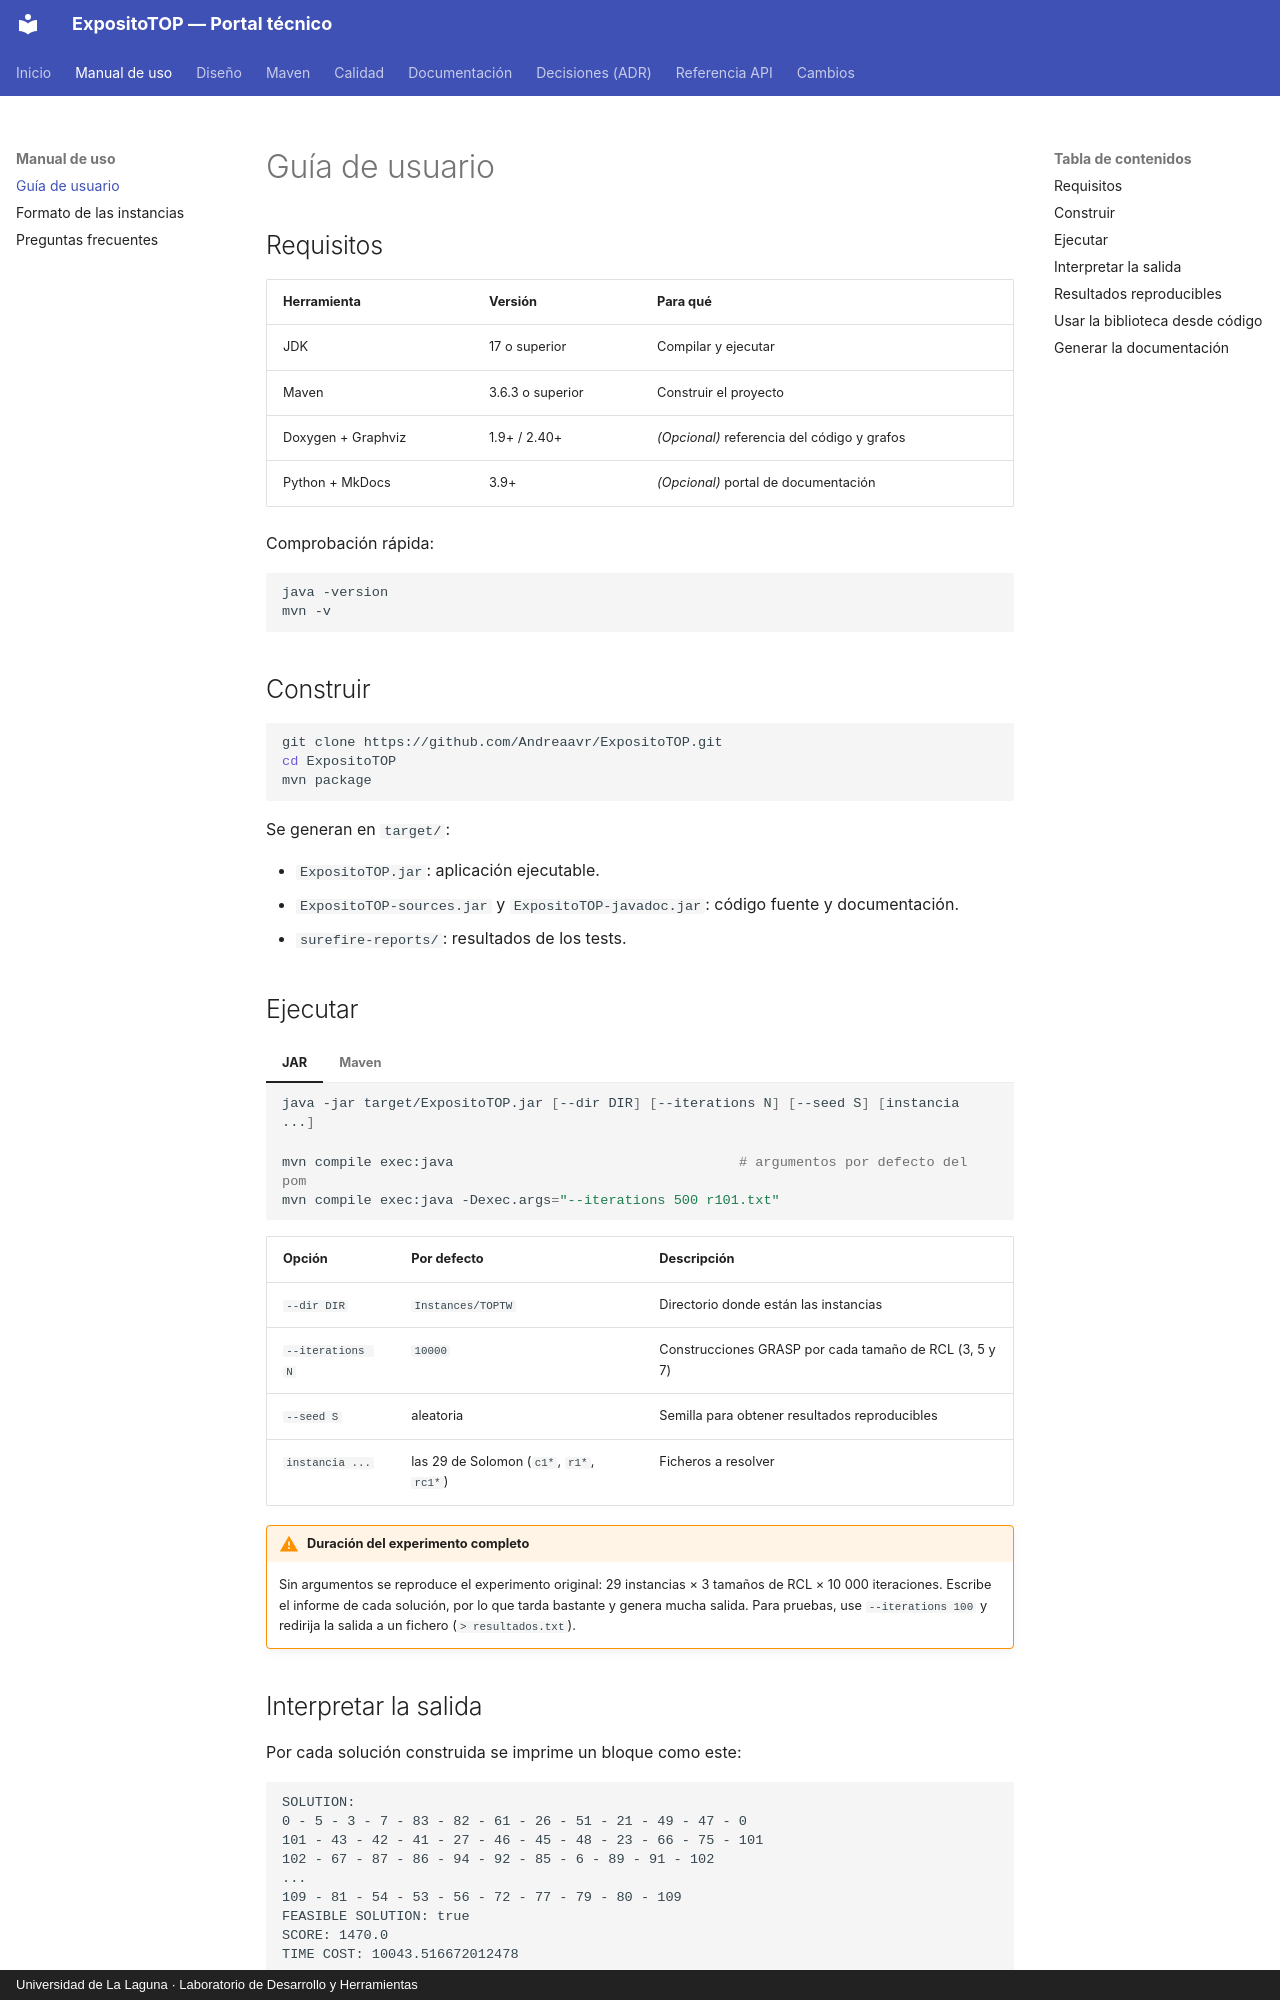

repository: Andreaavr/ExpositoTOP · page: guia-usuario/index.html · generator: mkdocs · copyright: Universidad de La Laguna · Laboratorio de Desarrollo y Herramientas

# Guía de usuario

## Requisitos

| Herramienta | Versión | Para qué |
|---|---|---|
| JDK | 17 o superior | Compilar y ejecutar |
| Maven | 3.6.3 o superior | Construir el proyecto |
| Doxygen + Graphviz | 1.9+ / 2.40+ | *(Opcional)* referencia del código y grafos |
| Python + MkDocs | 3.9+ | *(Opcional)* portal de documentación |

Comprobación rápida:

```bash
java -version
mvn -v
```

## Construir

```bash
git clone https://github.com/Andreaavr/ExpositoTOP.git
cd ExpositoTOP
mvn package
```

Se generan en `target/`:

- `ExpositoTOP.jar`: aplicación ejecutable.
- `ExpositoTOP-sources.jar` y `ExpositoTOP-javadoc.jar`: código fuente y documentación.
- `surefire-reports/`: resultados de los tests.

## Ejecutar

=== "JAR"

    ```bash
    java -jar target/ExpositoTOP.jar [--dir DIR] [--iterations N] [--seed S] [instancia ...]
    ```

=== "Maven"

    ```bash
    mvn compile exec:java                                   # argumentos por defecto del pom
    mvn compile exec:java -Dexec.args="--iterations 500 r101.txt"
    ```

| Opción | Por defecto | Descripción |
|---|---|---|
| `--dir DIR` | `Instances/TOPTW` | Directorio donde están las instancias |
| `--iterations N` | `10000` | Construcciones GRASP por cada tamaño de RCL (3, 5 y 7) |
| `--seed S` | aleatoria | Semilla para obtener resultados reproducibles |
| `instancia ...` | las 29 de Solomon (`c1*`, `r1*`, `rc1*`) | Ficheros a resolver |

!!! warning "Duración del experimento completo"
    Sin argumentos se reproduce el experimento original: 29 instancias × 3 tamaños de RCL ×
    10 000 iteraciones. Escribe el informe de cada solución, por lo que tarda bastante y
    genera mucha salida. Para pruebas, use `--iterations 100` y redirija la salida a un
    fichero (`> resultados.txt`).
